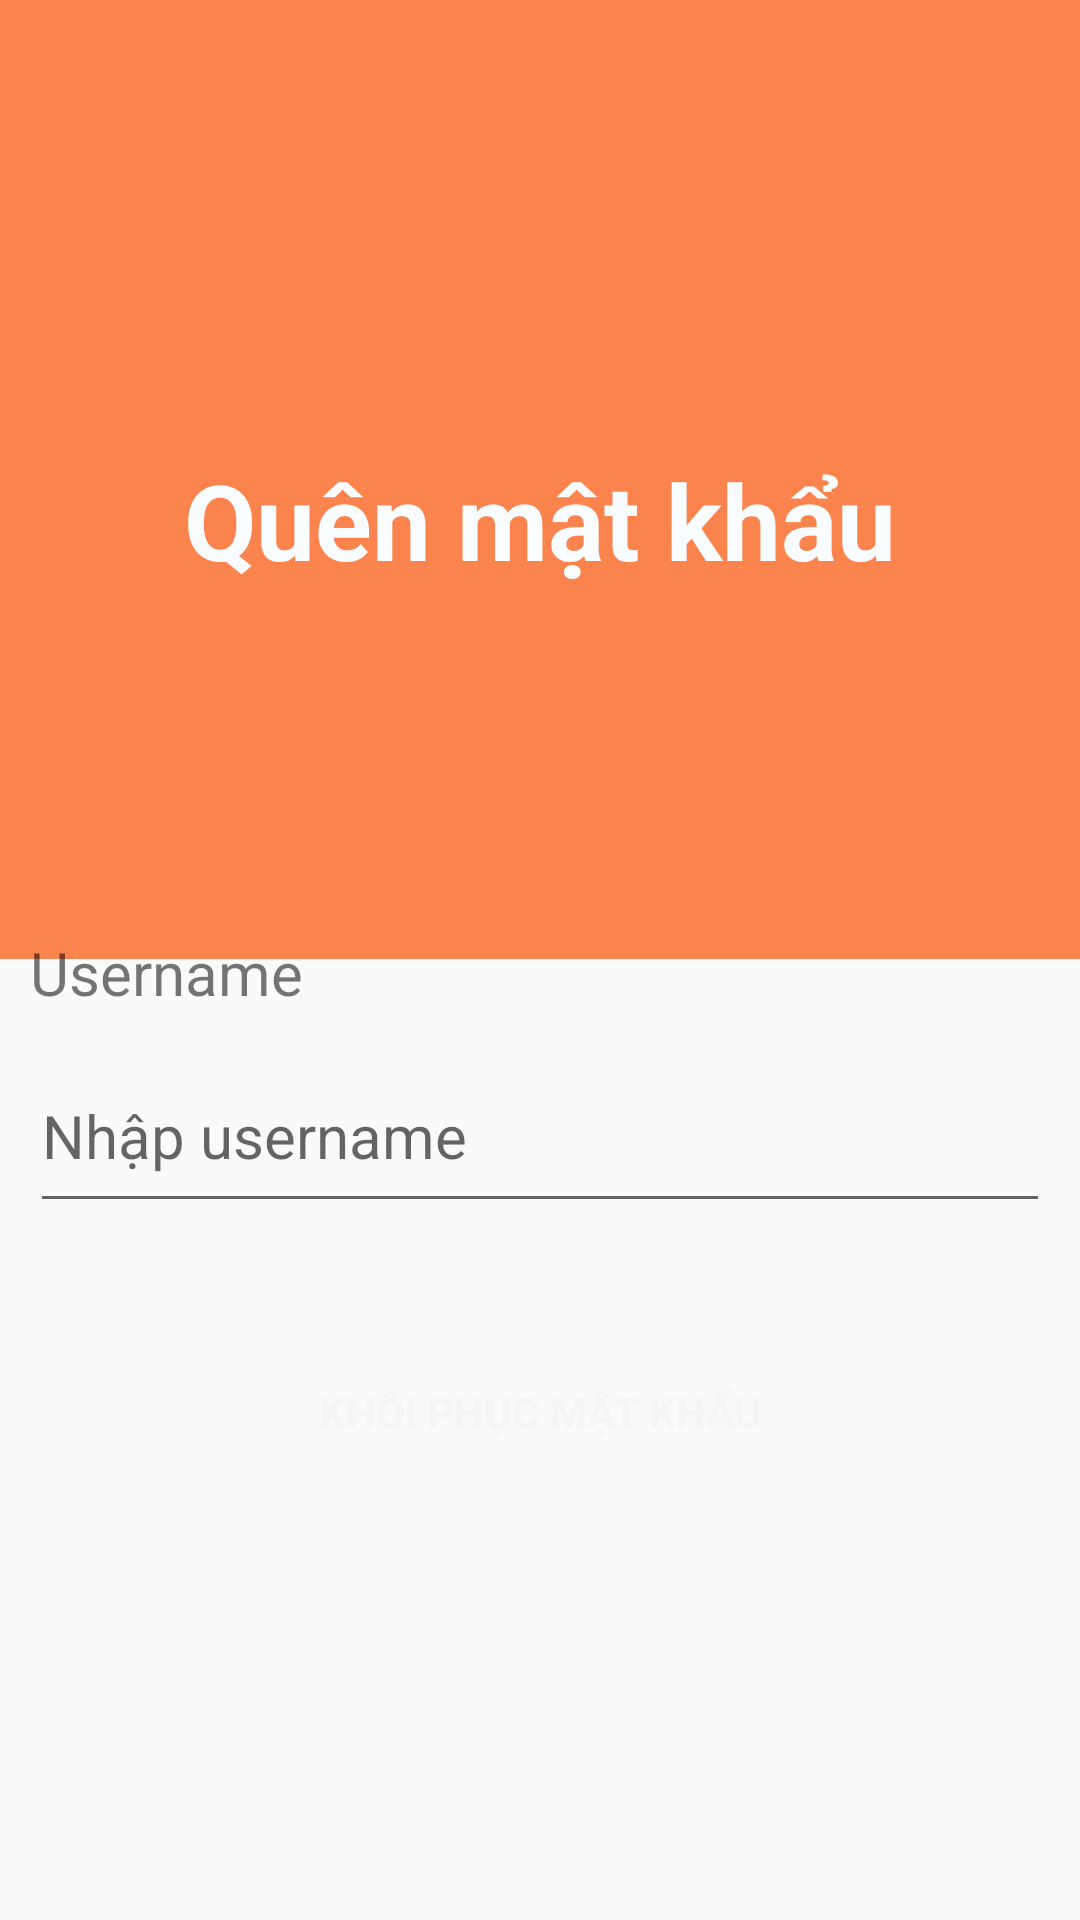

The Android layout XML behind this screen, and the referenced resources:
<!-- AndroidManifest.xml: activity theme Theme.AppCompat.DayNight.DarkActionBar -->
<!-- res/layout/activity_lost_password.xml -->
<?xml version="1.0" encoding="utf-8"?>
<androidx.constraintlayout.widget.ConstraintLayout xmlns:android="http://schemas.android.com/apk/res/android"
    xmlns:app="http://schemas.android.com/apk/res-auto"
    xmlns:tools="http://schemas.android.com/tools"
    android:layout_width="match_parent"
    android:layout_height="match_parent"
    tools:context=".LostPasswordActivity"
    android:theme="@style/Theme.AppCompat.DayNight.DarkActionBar"
    >

    <LinearLayout
        android:id="@+id/headerLostPassword"
        android:layout_width="match_parent"
        android:layout_height="0dp"
        android:layout_marginBottom="1dp"
        android:background="#FB844E"
        android:orientation="vertical"
        app:layout_constraintBottom_toTopOf="@+id/lostPassForm"
        app:layout_constraintEnd_toEndOf="parent"
        app:layout_constraintHorizontal_bias="0.1"
        app:layout_constraintStart_toStartOf="parent"
        app:layout_constraintTop_toTopOf="parent">

        <TextView
            android:id="@+id/textView"
            android:layout_width="match_parent"
            android:layout_height="wrap_content"
            android:layout_marginTop="150sp"
            android:text="Quên mật khẩu"
            android:textAlignment="center"
            android:textColor="#FAFDFF"
            android:textSize="35sp"
            android:textStyle="bold" />

    </LinearLayout>

    <LinearLayout
        android:id="@+id/lostPassForm"
        android:layout_width="match_parent"
        android:layout_height="0dp"
        android:background="@drawable/layout_bg"
        android:orientation="vertical"
        android:translationY="-20dp"
        app:layout_constraintBottom_toBottomOf="parent"
        app:layout_constraintEnd_toEndOf="parent"
        app:layout_constraintHorizontal_bias="0.0"
        app:layout_constraintStart_toStartOf="parent"
        app:layout_constraintTop_toBottomOf="@+id/headerLostPassword">

        <TextView
            android:id="@+id/textView2"
            android:layout_width="wrap_content"
            android:layout_height="wrap_content"
            android:layout_marginLeft="10dp"
            android:layout_marginTop="10dp"
            android:text="Username"
            android:textSize="20sp" />

        <androidx.constraintlayout.widget.ConstraintLayout
            android:layout_width="match_parent"
            android:layout_height="79dp">

            <EditText
                android:id="@+id/usernameLostPass"
                android:layout_width="match_parent"
                android:layout_height="61dp"
                android:layout_margin="10dp"
                android:ems="10"
                android:hint="Nhập username"
                android:inputType="textPersonName"
                android:textSize="20sp"
                app:layout_constraintBottom_toBottomOf="parent"
                app:layout_constraintEnd_toEndOf="parent"
                app:layout_constraintStart_toStartOf="parent"
                app:layout_constraintTop_toTopOf="parent" />

            <ImageView
                android:id="@+id/imageView2"
                android:layout_width="35dp"
                android:layout_height="35dp"
                android:layout_marginEnd="11dp"
                app:layout_constraintBottom_toBottomOf="@+id/usernameLostPass"
                app:layout_constraintEnd_toEndOf="parent"
                app:layout_constraintTop_toTopOf="@+id/usernameLostPass"
                app:srcCompat="@drawable/user_icon" />
        </androidx.constraintlayout.widget.ConstraintLayout>

        <Button
            android:id="@+id/loginButton"
            android:layout_width="match_parent"
            android:layout_height="wrap_content"
            android:layout_marginLeft="25dp"
            android:layout_marginTop="30dp"
            android:layout_marginRight="25dp"
            android:background="@drawable/btn_ripple"
            android:text="khôi phục mật khẩu"
            android:textColor="#F6F4F4"
            android:textStyle="bold" />

    </LinearLayout>
</androidx.constraintlayout.widget.ConstraintLayout>
<!-- resources referenced by this layout -->
<resources>

</resources>
